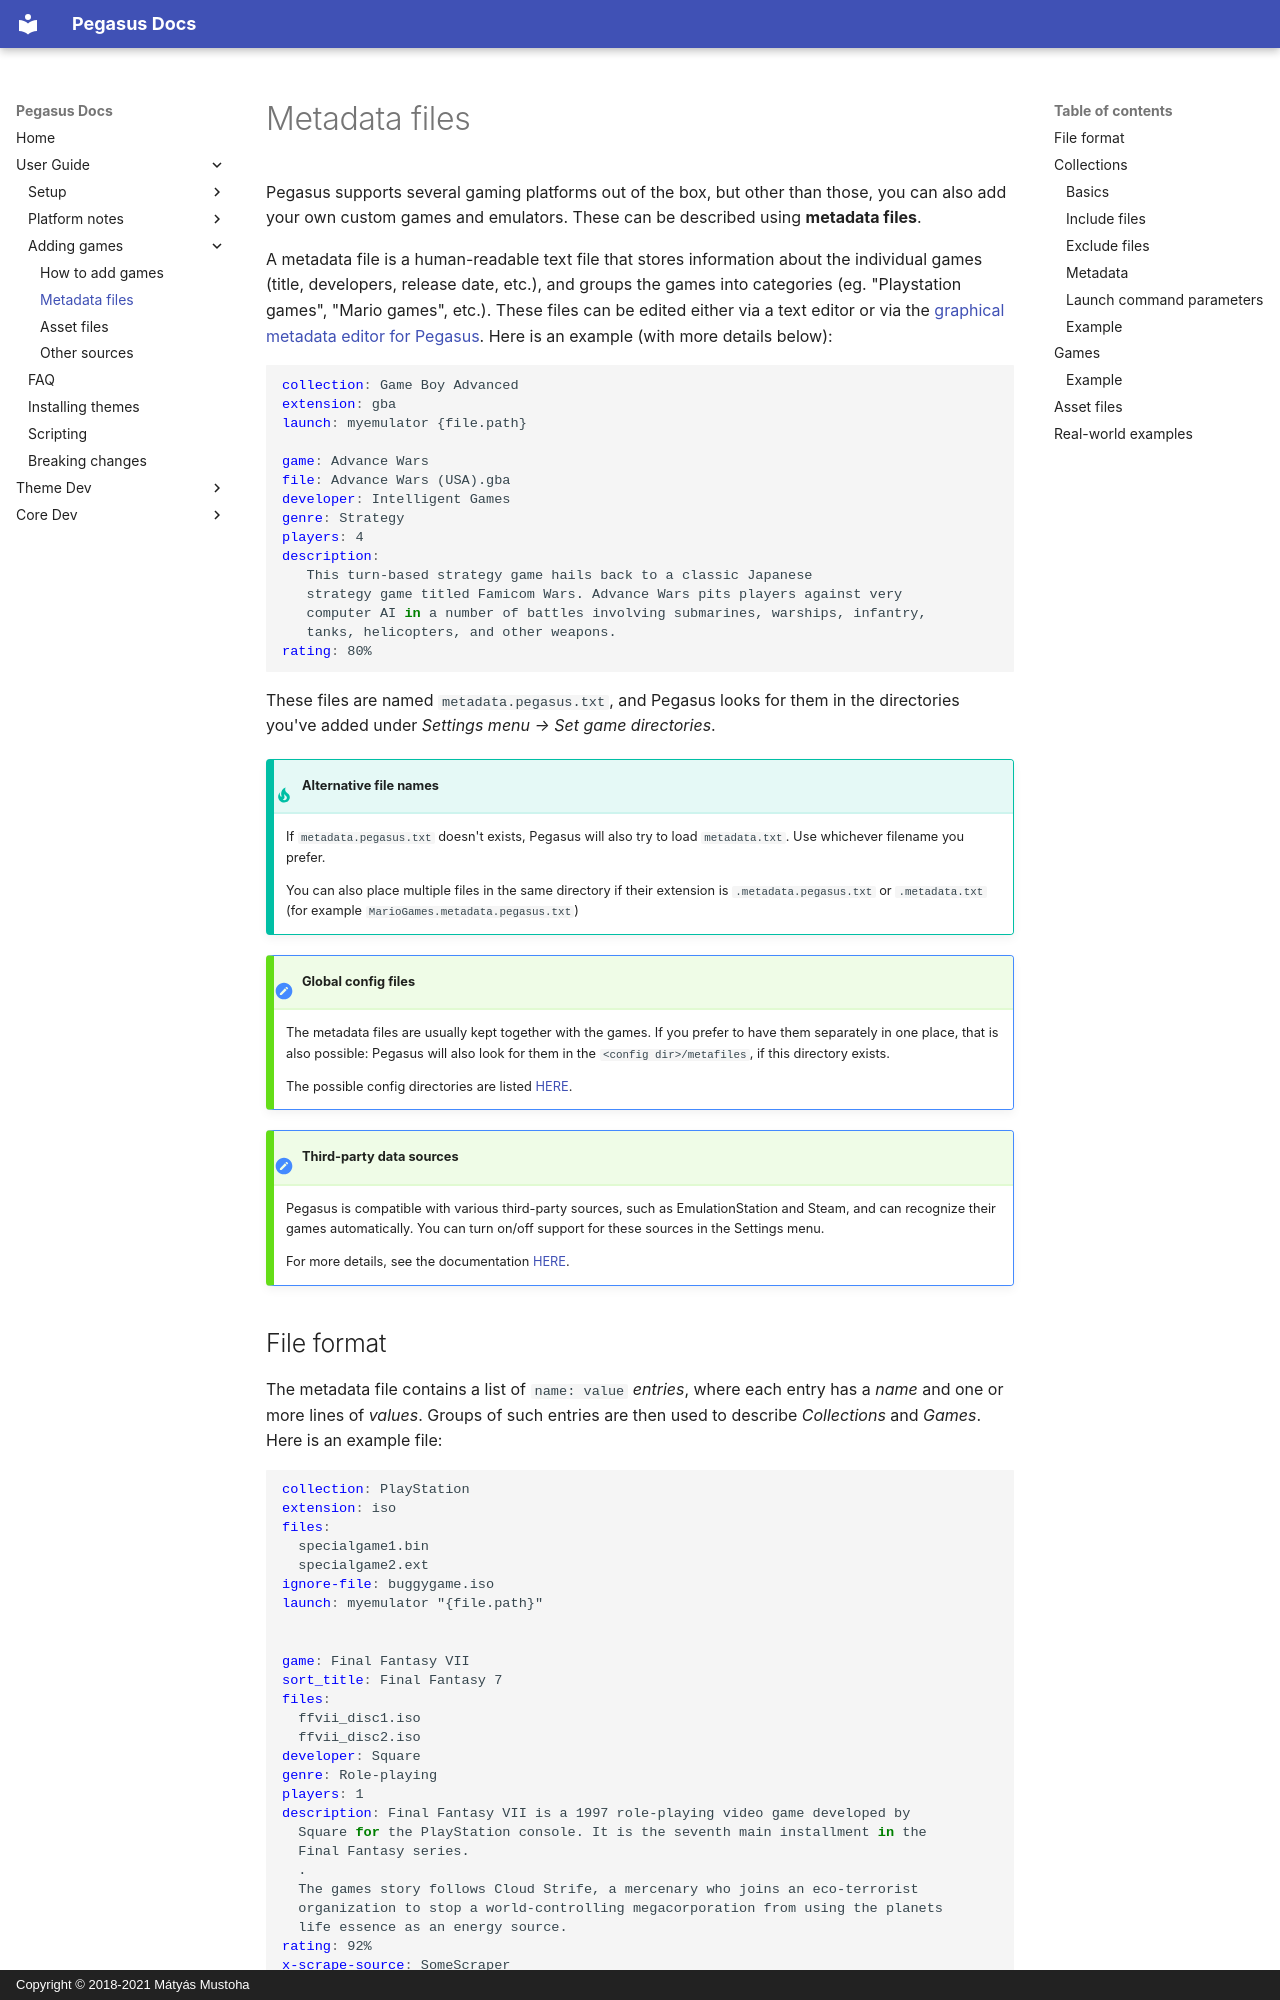

repository: mmatyas/pegasus-docs · page: user-guide/meta-files/index.html · generator: mkdocs · copyright: Copyright © 2018-2021 Mátyás Mustoha

# Metadata files

Pegasus supports several gaming platforms out of the box, but other than those, you can also add your own custom games and emulators. These can be described using **metadata files**.

A metadata file is a human-readable text file that stores information about the individual games (title, developers, release date, etc.), and groups the games into categories (eg. "Playstation games", "Mario games", etc.). These files can be edited either via a text editor or via the [graphical metadata editor for Pegasus](https://github.com/mmatyas/pegasus-metadata-editor). Here is an example (with more details below):

```make
collection: Game Boy Advanced
extension: gba
launch: myemulator {file.path}

game: Advance Wars
file: Advance Wars (USA).gba
developer: Intelligent Games
genre: Strategy
players: 4
description:
   This turn-based strategy game hails back to a classic Japanese
   strategy game titled Famicom Wars. Advance Wars pits players against very
   computer AI in a number of battles involving submarines, warships, infantry,
   tanks, helicopters, and other weapons.
rating: 80%
```

These files are named `metadata.pegasus.txt`, and Pegasus looks for them in the directories you've added under *Settings menu &rarr; Set game directories*.

!!! tip "Alternative file names"
    If `metadata.pegasus.txt` doesn't exists, Pegasus will also try to load `metadata.txt`. Use whichever filename you prefer.

    You can also place multiple files in the same directory if their extension is `.metadata.pegasus.txt` or `.metadata.txt` (for example `MarioGames.metadata.pegasus.txt`)

!!! help "Global config files"
    The metadata files are usually kept together with the games. If you prefer to have them separately in one place, that is also possible: Pegasus will also look for them in the `<config dir>/metafiles`, if this directory exists.

    The possible config directories are listed [HERE](config-dirs.md).

!!! help "Third-party data sources"
    Pegasus is compatible with various third-party sources, such as EmulationStation and Steam, and can recognize their games automatically. You can turn on/off support for these sources in the Settings menu.

    For more details, see the documentation [HERE](meta-sources.md).
